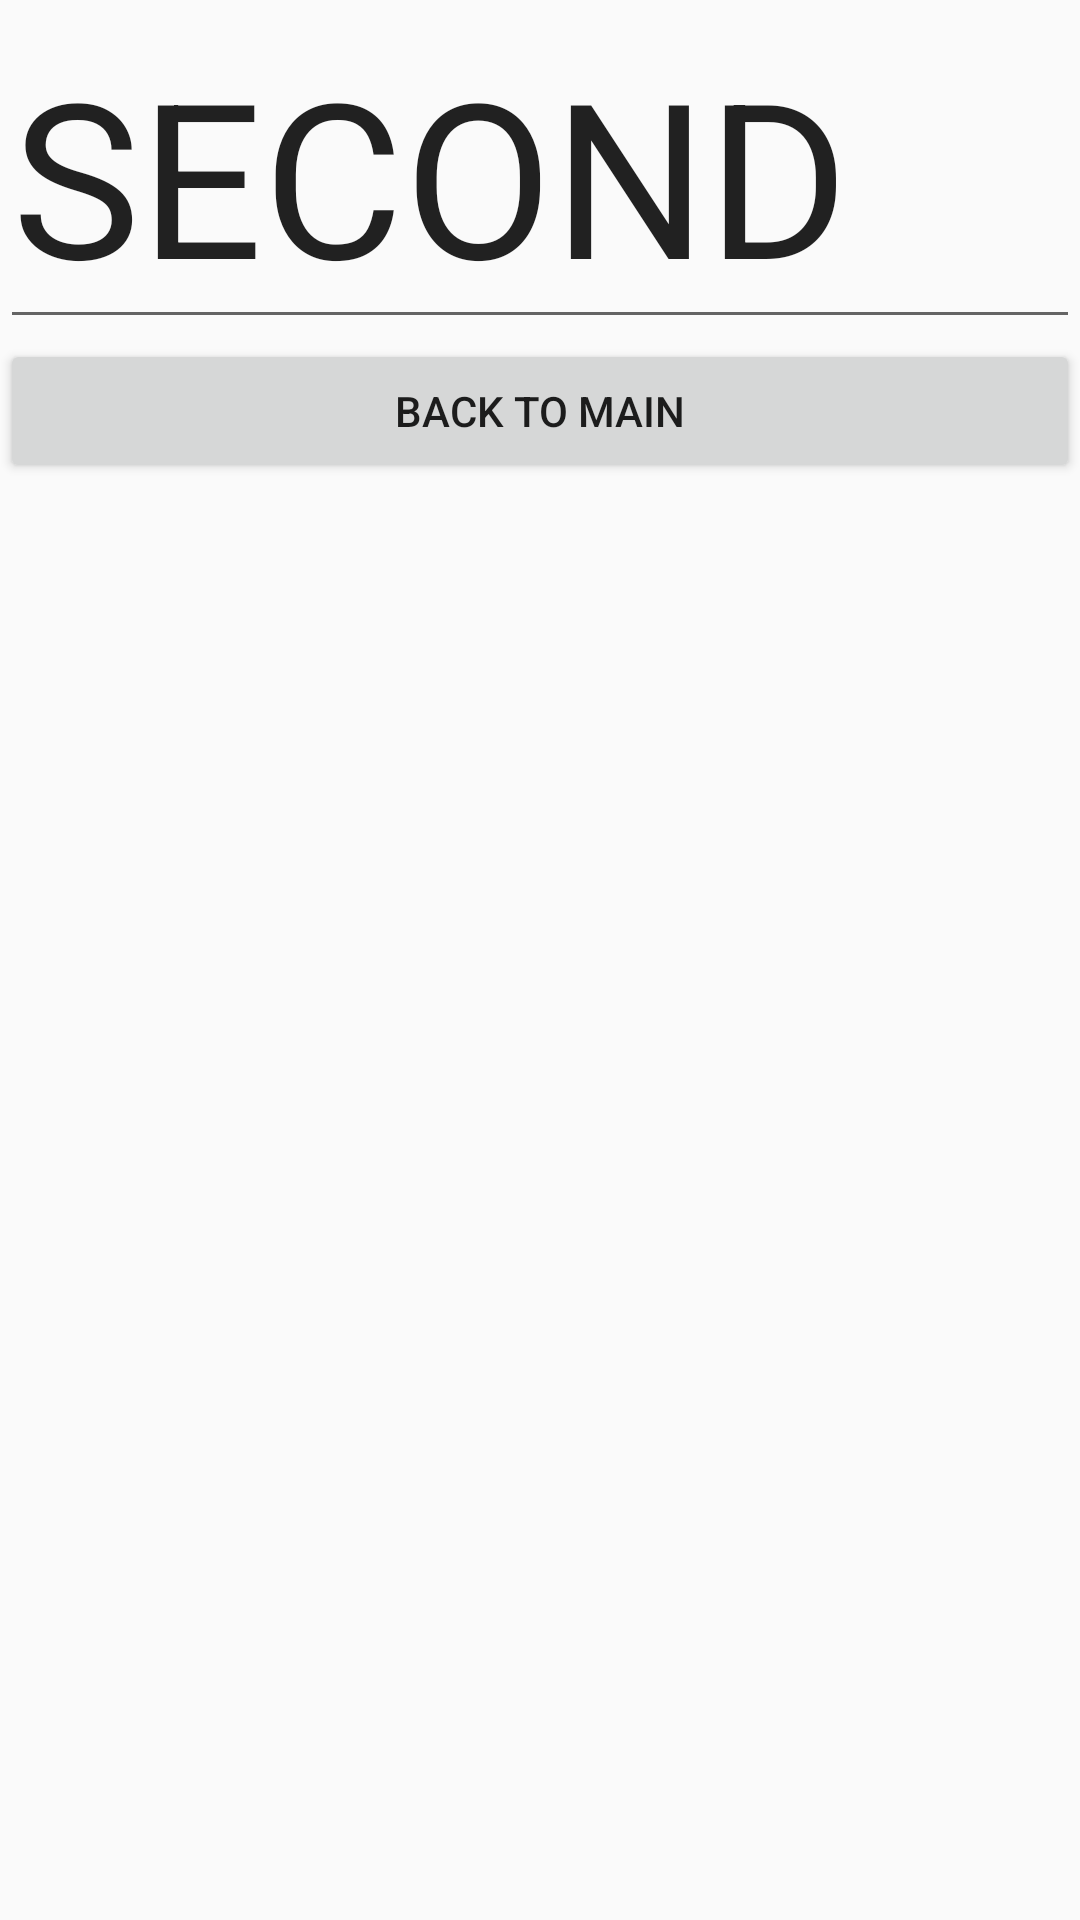

Write the Android layout XML for this screen, with the resource values it uses.
<!-- AndroidManifest.xml: application theme AppTheme -->
<!-- res/layout/second_activity.xml -->
<?xml version="1.0" encoding="utf-8"?>
<LinearLayout xmlns:android="http://schemas.android.com/apk/res/android"
    android:layout_width="match_parent"
    android:layout_height="match_parent"
    android:orientation="vertical">

    <EditText
        android:id="@+id/text"
        android:layout_width="match_parent"
        android:layout_height="wrap_content"
        android:text="SECOND"
        android:textSize="72sp" />

    <Button
        android:id="@+id/btn_back"
        android:layout_width="match_parent"
        android:text="back to main"
        android:layout_height="wrap_content" />
</LinearLayout>
<!-- resources referenced by this layout -->
<resources>
  <style name="AppTheme" parent="Theme.AppCompat.Light.DarkActionBar">
          
          <item name="colorPrimary">@color/colorPrimary</item>
          <item name="colorPrimaryDark">@color/colorPrimaryDark</item>
          <item name="colorAccent">@color/colorAccent</item>
      </style>
  <!-- not gathered from this repository: default colours our renderer supplied (Android Studio template values) -->
  <color name="colorPrimary">#FF6200EE</color>
  <color name="colorPrimaryDark">#FF3700B3</color>
  <color name="colorAccent">#FF03DAC5</color>
</resources>
